Labelled photos from "images", an image-classification folder in cstorm125/choco-raisin. The possible labels are: chocolate chip, raisin.

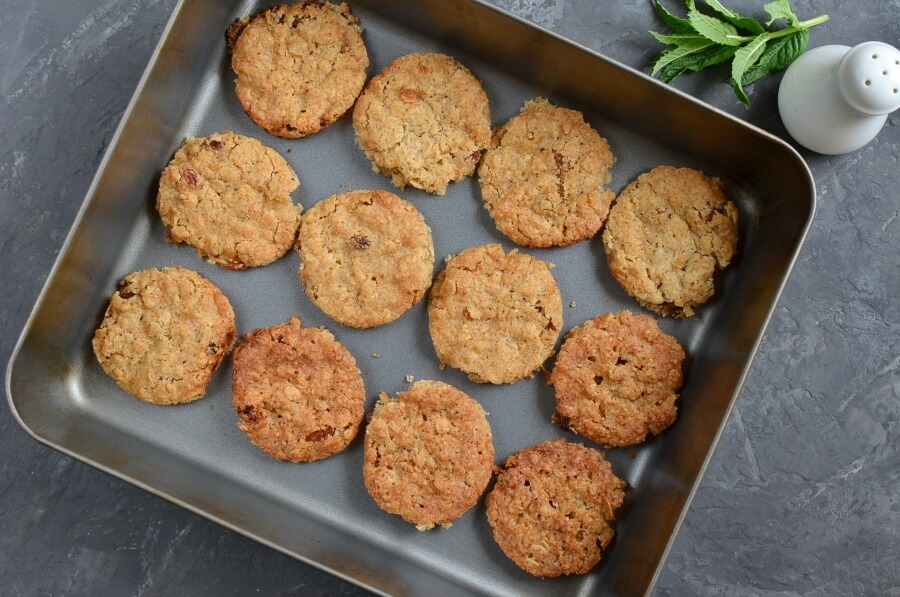
Label: raisin

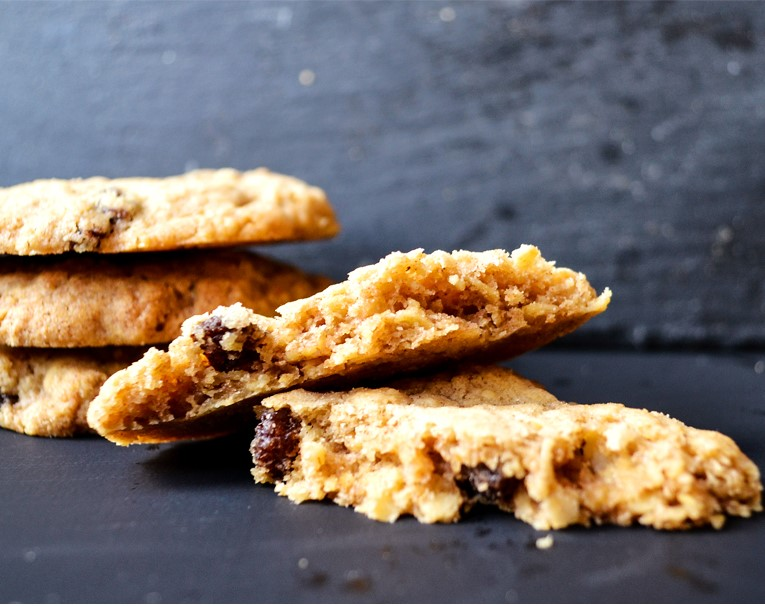
Label: raisin

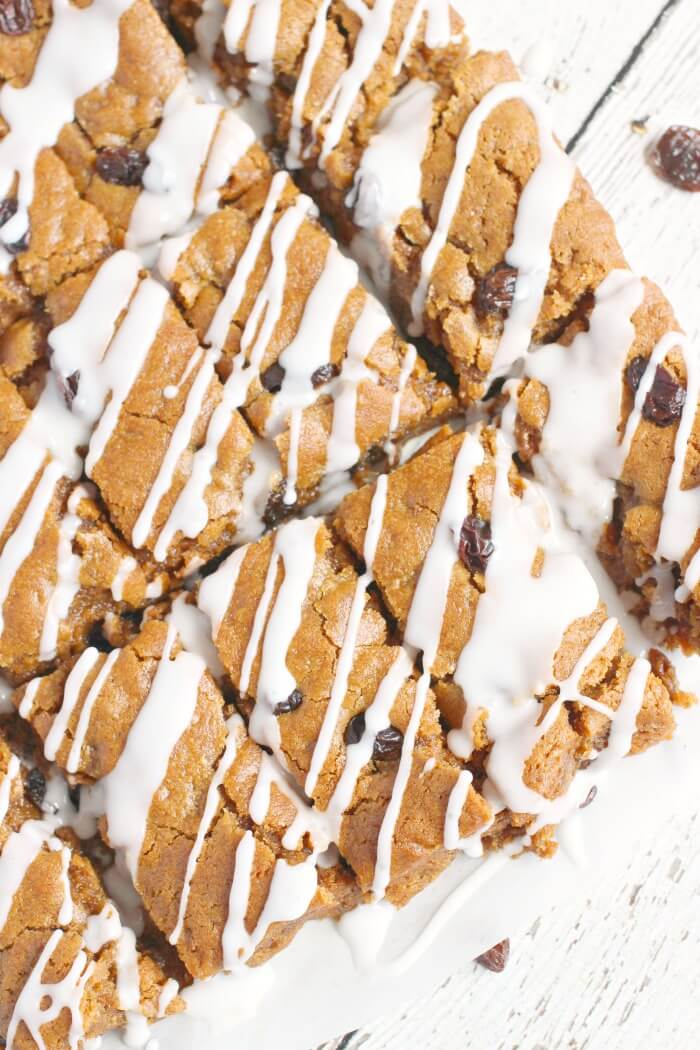
Label: raisin

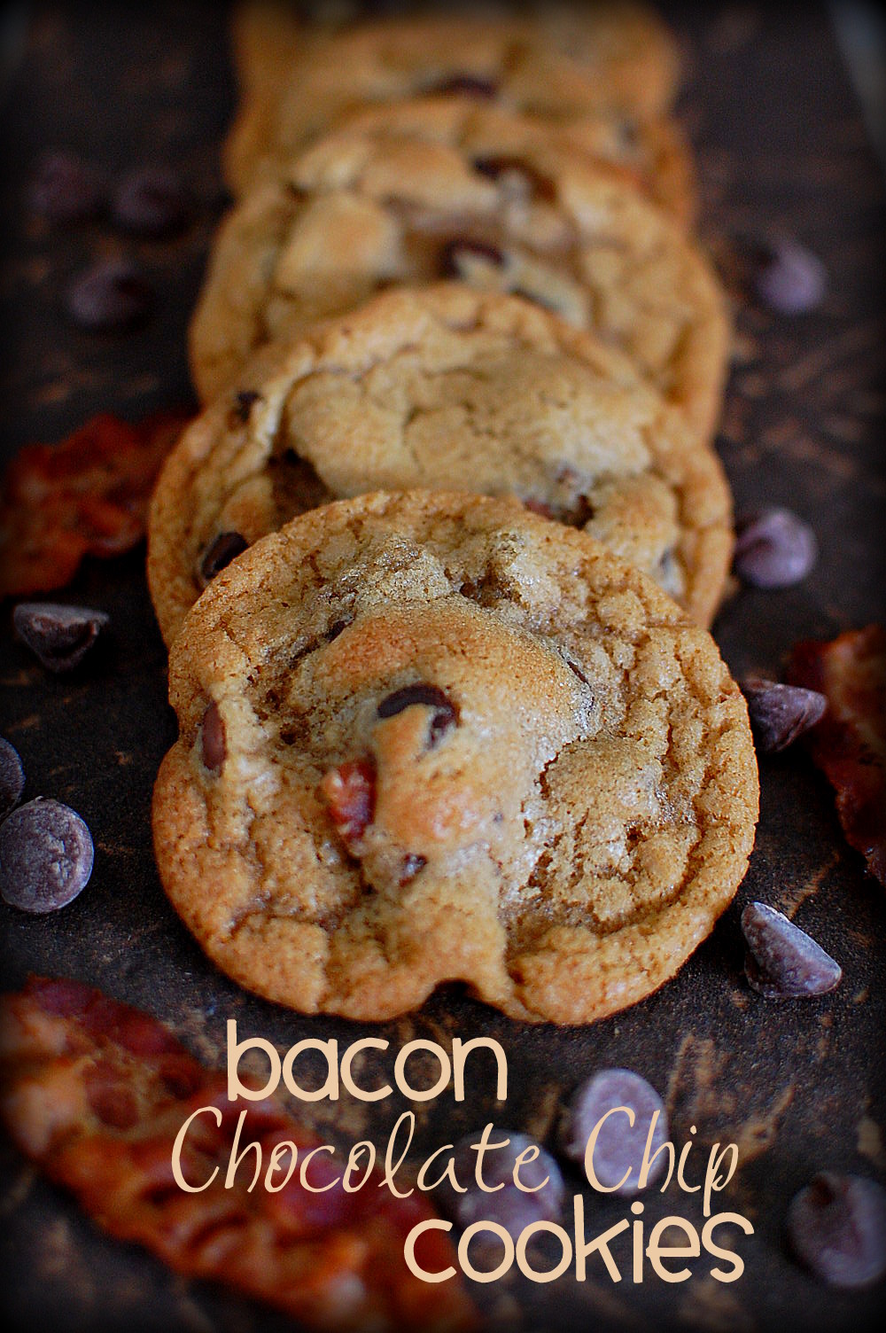
Label: chocolate chip

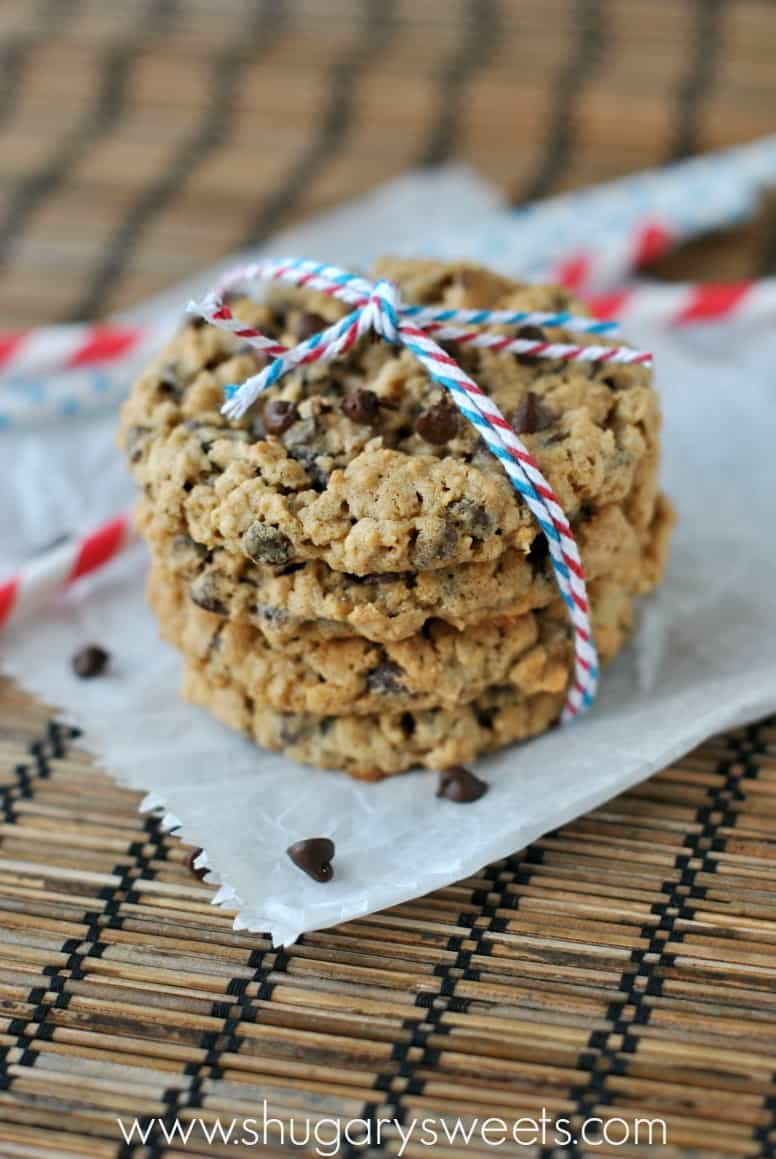
Label: chocolate chip

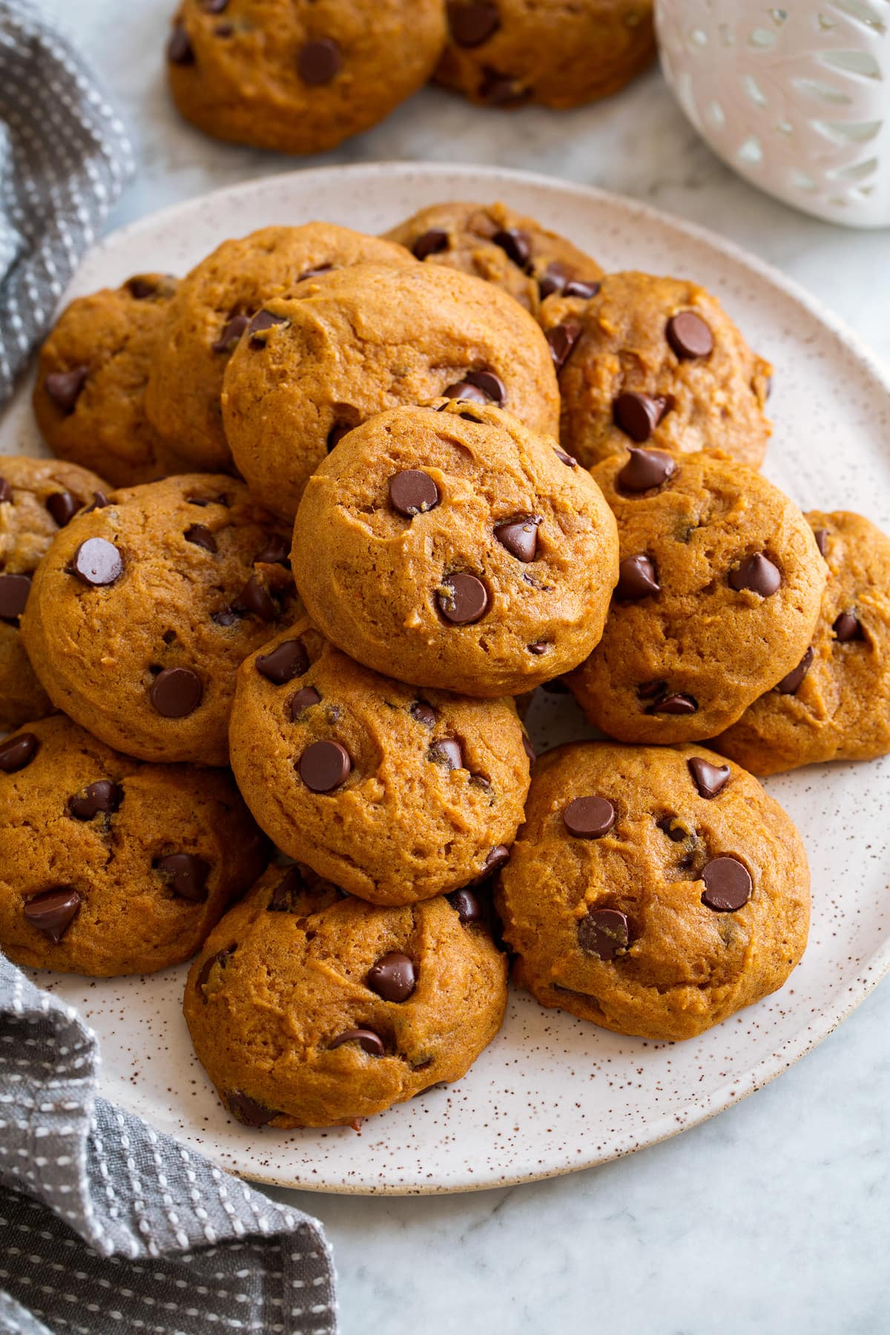
Label: chocolate chip
